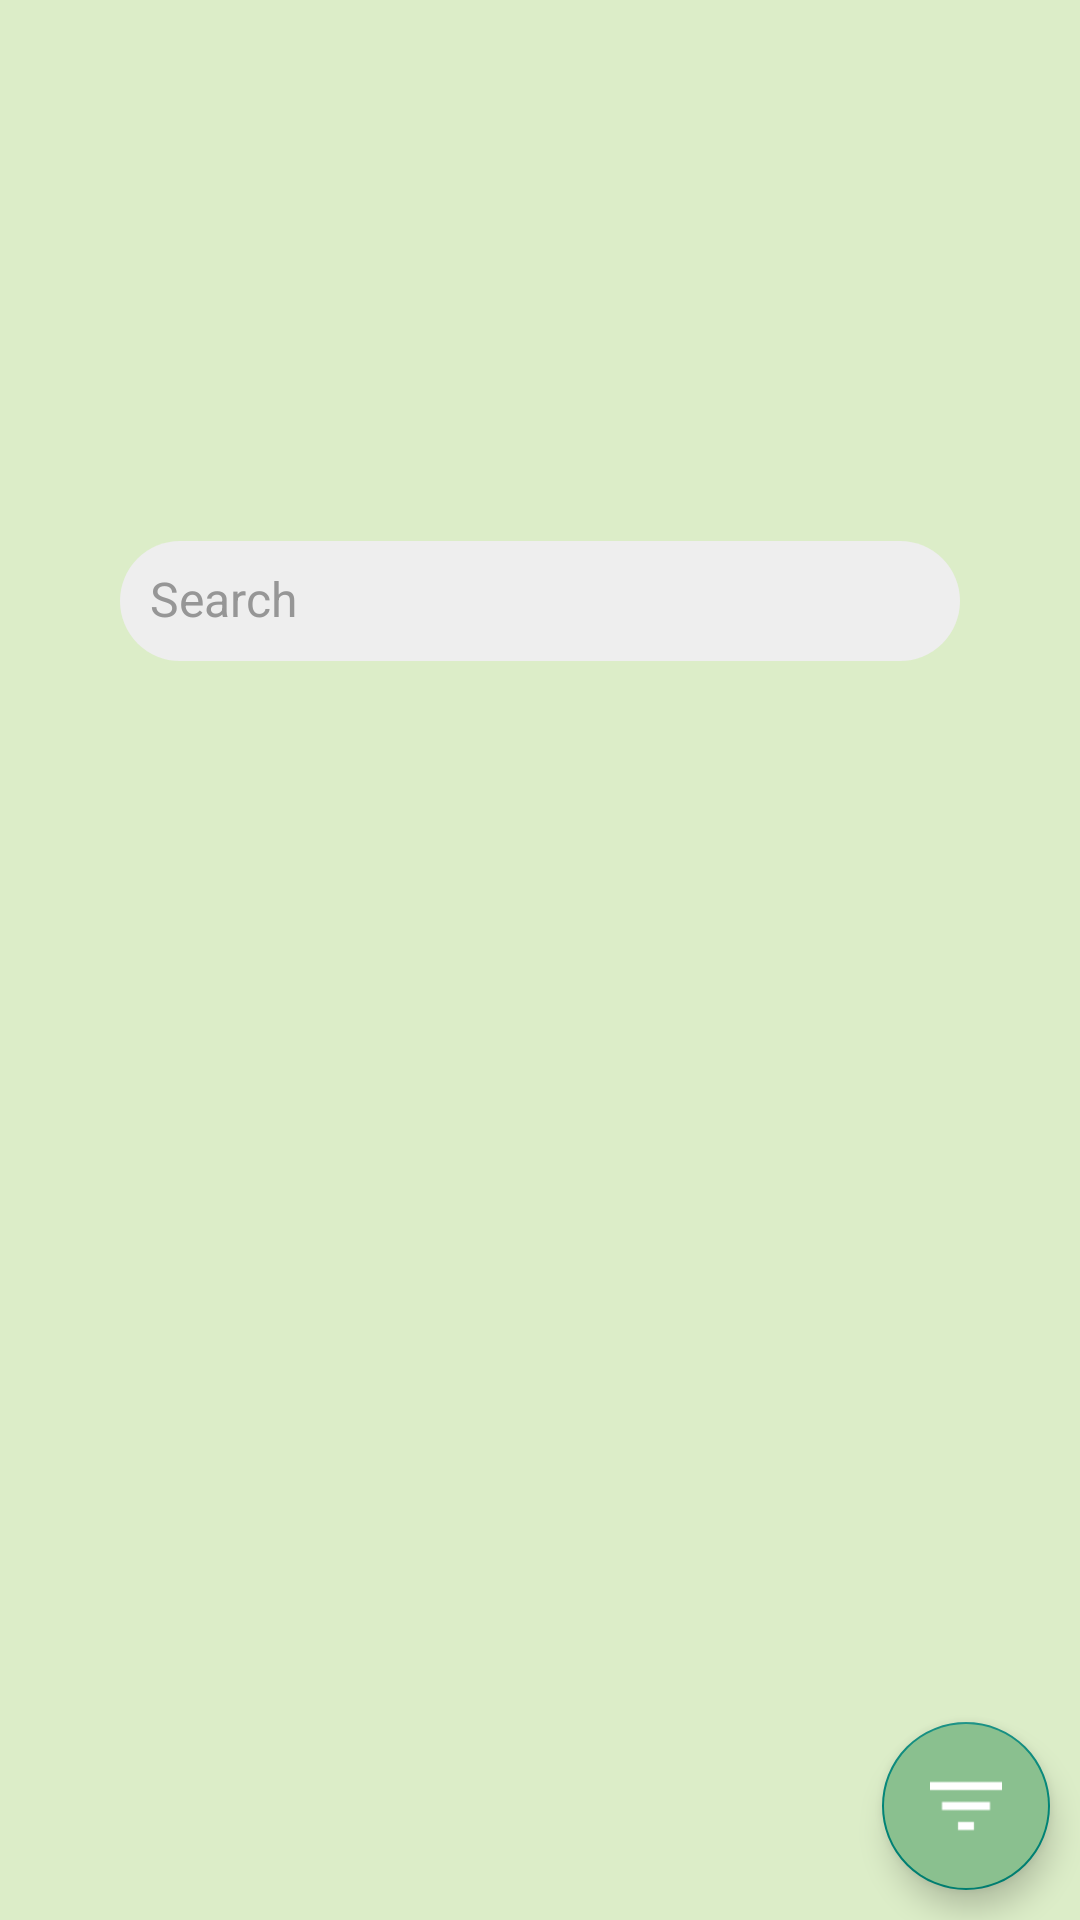

Here is an Android app screen rendered from its layout file. Give the layout XML and the strings, colors and styles it references.
<!-- AndroidManifest.xml: application theme Theme.AppCompat.Light.NoActionBar -->
<!-- res/layout/activity_fep_layout.xml -->
<?xml version="1.0" encoding="utf-8"?>
<RelativeLayout xmlns:android="http://schemas.android.com/apk/res/android"
    xmlns:app="http://schemas.android.com/apk/res-auto"
    xmlns:tools="http://schemas.android.com/tools"
    android:layout_width="match_parent"
    android:layout_height="match_parent"
    android:orientation="vertical"
    android:background="@color/green_bg"
    tools:context=".Activity.FAQActivity">

    <ImageView
        android:id="@+id/topImage"
        android:layout_width="match_parent"
        android:layout_height="200dp"
        android:background="@drawable/car"/>

    <LinearLayout
        android:id="@+id/search_bar"
        android:layout_below="@id/topImage"
        android:layout_width="match_parent"
        android:layout_height="40dp"
        android:layout_marginHorizontal="40dp"
        android:background="@drawable/rounded_rectangle_grey_no_border"
        android:layout_marginTop="-20dp">

        <EditText
            android:id="@+id/searchIn"
            android:layout_width="0dp"
            android:layout_height="wrap_content"
            android:layout_weight="5"
            android:text="Search"
            android:padding="10dp"
            android:backgroundTint="@color/grey"
            android:paddingLeft="10dp"
            android:textSize="@dimen/text_medium"
            android:textColor="@color/black_dull"
            />

        <LinearLayout
            android:id="@+id/searchLay"
            android:layout_width="0dp"
            android:layout_weight="0.5"
            android:layout_marginRight="12dp"
            android:layout_marginLeft="5dp"
            android:layout_height="match_parent">
        <ImageButton
            android:id="@+id/search"
            android:layout_width="20dp"
            android:layout_gravity="center|center_vertical"
            android:layout_height="20dp"
            android:backgroundTint="@color/black_new"
            android:background="@drawable/search"/>
        </LinearLayout>

    </LinearLayout>

    <androidx.recyclerview.widget.RecyclerView
        android:layout_below="@id/search_bar"
        android:id="@+id/problemRec"
        android:layout_width="match_parent"
        android:layout_height="wrap_content"
        android:layout_marginHorizontal="10dp"
        android:layout_marginVertical="20dp"/>

    <com.google.android.material.floatingactionbutton.FloatingActionButton
        android:id="@+id/filterIcon"
        android:layout_width="wrap_content"
        android:layout_height="wrap_content"
        android:backgroundTint="@color/colorPrimary"
        android:layout_margin="10dp"
        android:elevation="6dp"
        android:src="@drawable/filter_button"
        android:layout_alignParentRight="true"
        android:layout_alignParentBottom="true"
        />

</RelativeLayout>
<!-- resources referenced by this layout -->
<resources>
  <color name="black_dull">#969696</color>
  <color name="black_new">#3D3D3D</color>
  <color name="colorPrimary">#8AC08F</color>
  <color name="green_bg">#DCEDC8</color>
  <color name="grey">#EEEEEE</color>
  <dimen name="text_medium">16sp</dimen>
  <!-- drawable filter_button: png bitmap (drawable, 461 bytes) -->
  <!-- drawable rounded_rectangle_grey_no_border (drawable) -->
  <shape xmlns:android="http://schemas.android.com/apk/res/android"
      android:shape="rectangle">
  
      <corners
          android:radius="30dp" />
  
      <solid
          android:color="@color/grey"/>
  
  </shape>
</resources>
